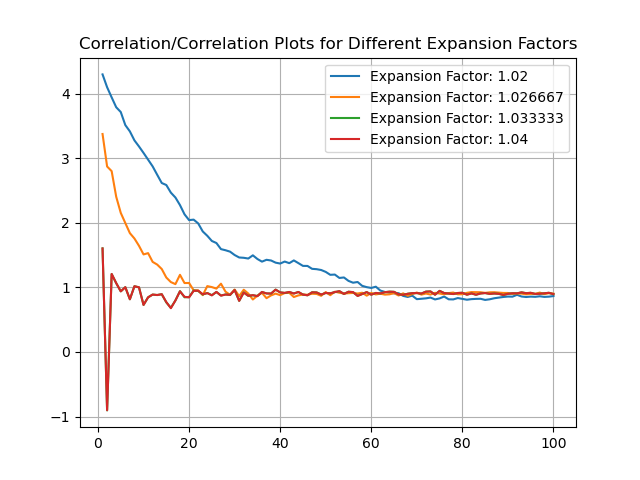

The data file committed next to this chart (first rows):
1.02, 1.026667, 1.033333, 1.04
inf, inf, inf, inf
4.296, 3.374, 1.604, 1.602
4.098, 2.871, -0.9041, -0.9011
3.941, 2.799, 1.207, 1.207
3.788, 2.403, 1.066, 1.066
3.714, 2.153, 0.938, 0.9383
3.512, 1.996, 1.003, 1.003
3.414, 1.84, 0.8161, 0.816
3.275, 1.756, 1.018, 1.017
3.181, 1.643, 1.001, 1.001
3.081, 1.51, 0.7284, 0.7284
2.977, 1.53, 0.8462, 0.8462
2.873, 1.395, 0.8885, 0.8885
2.743, 1.353, 0.8815, 0.8815
2.615, 1.284, 0.8941, 0.8941
2.584, 1.152, 0.7669, 0.7728
2.466, 1.082, 0.6842, 0.6777
2.391, 1.05, 0.7973, 0.7973
2.274, 1.194, 0.9418, 0.9383
2.131, 1.067, 0.8467, 0.854
2.041, 1.068, 0.8492, 0.8458
2.048, 0.9549, 0.9514, 0.9462
1.99, 0.9527, 0.944, 0.9492
1.866, 0.8798, 0.8895, 0.8941
1.798, 1.02, 0.9132, 0.9107
1.718, 1.004, 0.879, 0.8769
1.686, 0.9809, 0.9283, 0.9301
1.592, 1.057, 0.8741, 0.8722
1.575, 0.9331, 0.8904, 0.8889
1.553, 0.8849, 0.8822, 0.8853
1.501, 0.967, 0.9588, 0.9587
1.463, 0.8645, 0.7916, 0.7915
1.458, 0.9634, 0.9221, 0.9196
1.446, 0.9039, 0.8684, 0.8697
1.496, 0.8124, 0.8774, 0.8797
1.439, 0.8713, 0.8664, 0.8641
1.398, 0.9158, 0.9286, 0.9286
1.427, 0.8327, 0.9063, 0.9063
1.416, 0.8761, 0.9044, 0.9044
1.383, 0.9033, 0.9652, 0.9644
1.369, 0.8798, 0.9228, 0.922
1.4, 0.9122, 0.9132, 0.9148
1.375, 0.9154, 0.9273, 0.9294
1.417, 0.8509, 0.906, 0.9045
1.375, 0.8758, 0.9278, 0.9291
1.333, 0.8894, 0.8886, 0.8879
1.332, 0.8854, 0.8775, 0.8781
1.287, 0.9016, 0.9248, 0.9231
1.282, 0.8986, 0.9222, 0.9211
1.269, 0.8695, 0.8889, 0.889
1.24, 0.9272, 0.913, 0.9136
1.194, 0.8788, 0.9082, 0.9073
1.198, 0.9332, 0.9264, 0.9269
1.146, 0.917, 0.9405, 0.9419
1.153, 0.9049, 0.8988, 0.8984
1.1, 0.9097, 0.9321, 0.9325
1.072, 0.9139, 0.9253, 0.9272
1.083, 0.9047, 0.8697, 0.8672
1.024, 0.9173, 0.8966, 0.8966
1.004, 0.8716, 0.9267, 0.9271
... 41 more rows
